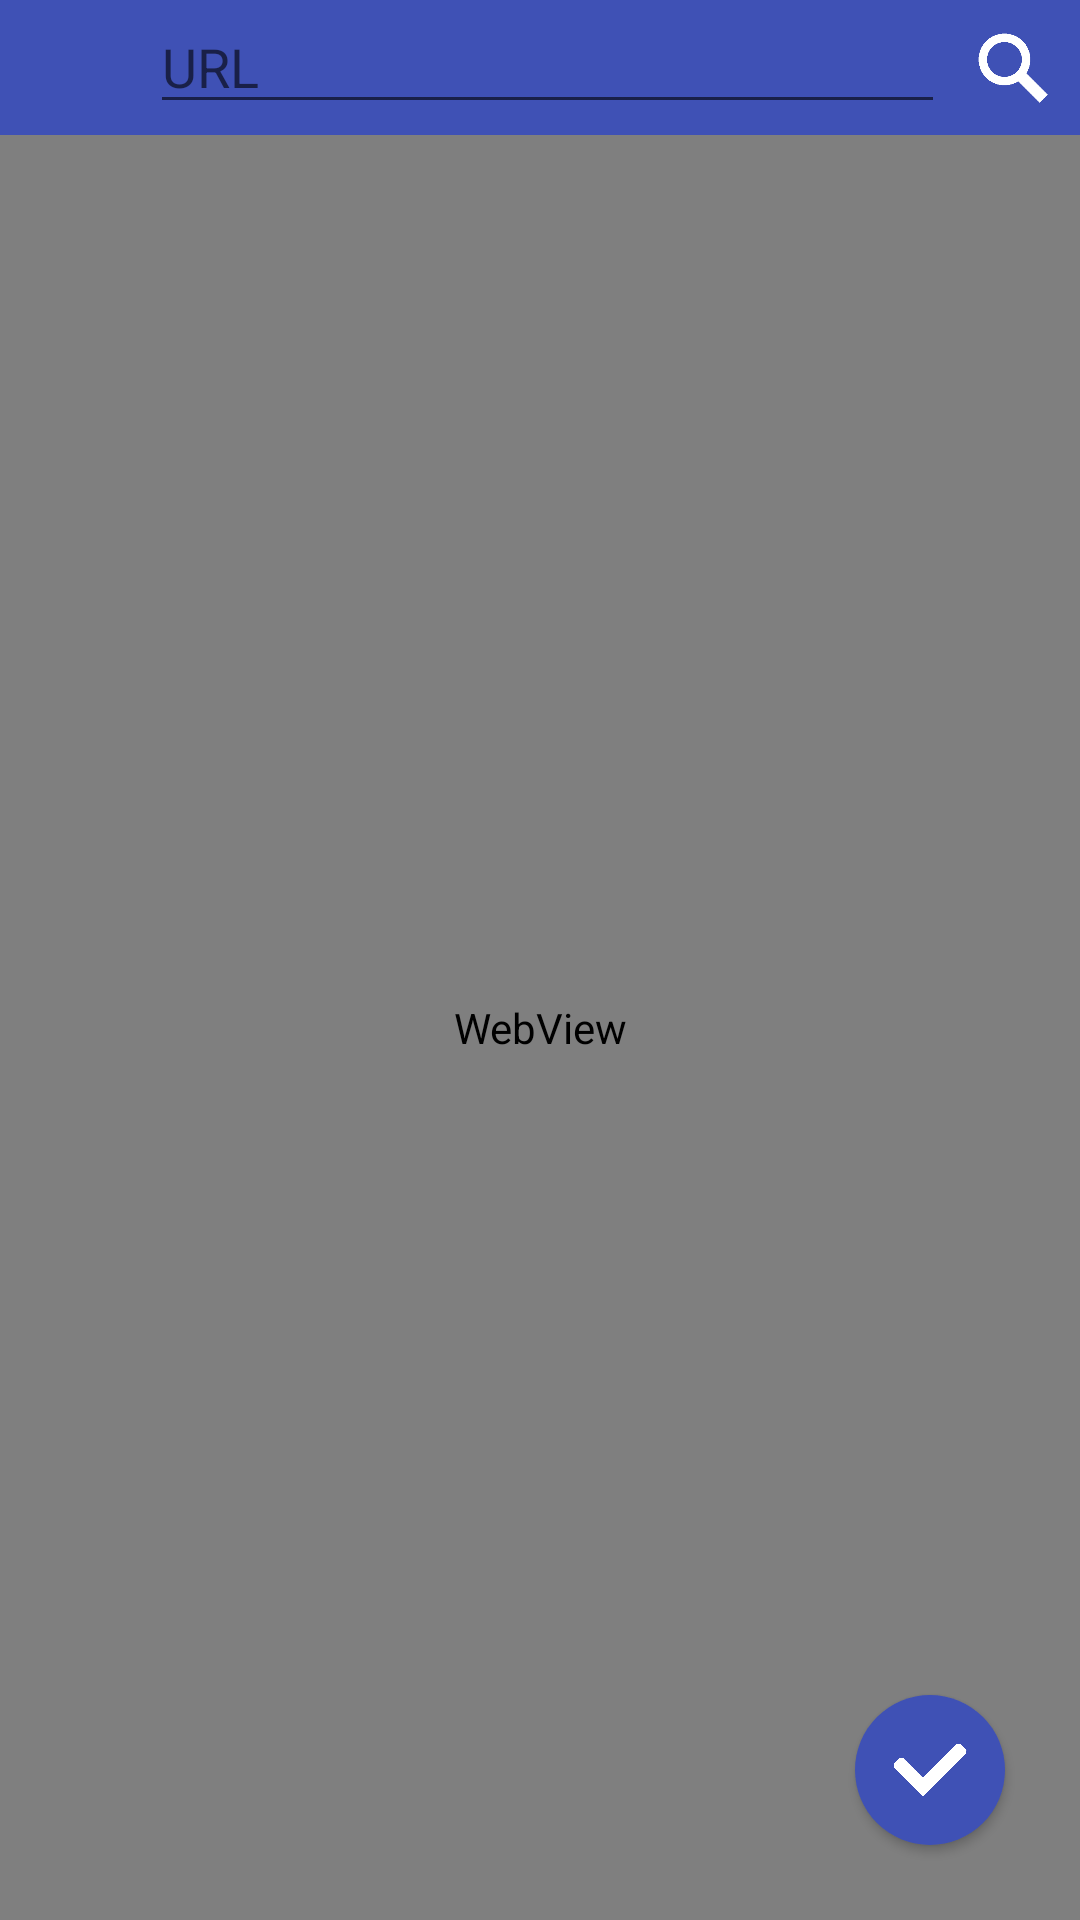

The Android layout XML behind this screen, and the referenced resources:
<!-- AndroidManifest.xml: application theme AppTheme -->
<!-- res/layout/web_recipe_activity.xml -->
<?xml version="1.0" encoding="utf-8"?>
<RelativeLayout xmlns:android="http://schemas.android.com/apk/res/android"
    android:layout_width="match_parent" android:layout_height="match_parent"
    android:focusable="true" android:focusableInTouchMode="true">

    <LinearLayout
        android:id="@+id/toolbar"
        android:layout_width="fill_parent"
        android:layout_height="wrap_content"
        android:background="@color/colorPrimary"
        android:paddingLeft="0dp"
        android:paddingRight="0dp">

        <ImageButton
            android:id="@+id/back_button"
            style="@style/BackButton"/>

        <EditText
            android:id="@+id/url_field"
            android:hint="@string/url"
            android:layout_width="0dp"
            android:layout_height="wrap_content"
            android:maxLines="1"
            android:inputType="textUri"
            android:lines="1"
            android:scrollHorizontally="true"
            android:textColor="@android:color/white"
            android:selectAllOnFocus="true"
            android:layout_weight="1"/>

        <ImageButton
            android:id="@+id/go_to_url_button"
            android:layout_width="45dp"
            android:layout_height="45dp"
            android:background="@drawable/blue_flat_button"
            android:src="@drawable/search"
            android:scaleType="fitXY"/>

    </LinearLayout>

    <WebView
        android:id="@+id/web_view"
        android:layout_width="match_parent"
        android:layout_height="match_parent"
        android:layout_below="@id/toolbar">


    </WebView>

    <ImageButton
        android:id="@+id/validate_button"
        style="@style/AddButton"
        android:src="@drawable/validate"/>

</RelativeLayout>
<!-- resources referenced by this layout -->
<resources>
  <color name="colorPrimary">#3F51B5</color>
  <!-- drawable blue_flat_button (drawable) -->
  <?xml version="1.0" encoding="utf-8"?>
  <selector xmlns:android="http://schemas.android.com/apk/res/android">
      <item android:state_pressed="true">
          <layer-list>
              <item>
                  <shape>
                      <solid
                          android:color="@color/colorPrimaryDark" />
                      <padding
                          android:bottom="10dp"
                          android:left="10dp"
                          android:right="10dp"
                          android:top="10dp"/>
                  </shape>
              </item>
          </layer-list>
      </item>
      <item>
          <layer-list>
              <item>
                  <shape>
                      <solid
                          android:color="@color/colorPrimary" />
                      <padding
                          android:bottom="10dp"
                          android:left="10dp"
                          android:right="10dp"
                          android:top="10dp"/>
                  </shape>
              </item>
          </layer-list>
      </item>
  </selector>
  <string name="url">URL</string>
  <style name="AddButton" parent="Widget.AppCompat.Button">
          <item name="android:background">@drawable/round_button</item>
          <item name="android:src">@drawable/cross</item>
          <item name="android:layout_height">50dp</item>
          <item name="android:layout_width">50dp</item>
          <item name="android:scaleType">fitXY</item>
          <item name="android:layout_alignParentEnd">true</item>
          <item name="android:layout_alignParentRight">true</item>
          <item name="android:layout_alignParentBottom">true</item>
          <item name="android:layout_marginEnd">25dp</item>
          <item name="android:layout_marginRight">25dp</item>
          <item name="android:layout_marginBottom">25dp</item>
      </style>
  <style name="BackButton" parent="Widget.AppCompat.Button.Borderless">
          <item name="android:background">@drawable/blue_flat_button</item>
          <item name="android:src">@drawable/back_arrow</item>
          <item name="android:layout_height">45dp</item>
          <item name="android:layout_width">50dp</item>
          <item name="android:scaleType">fitXY</item>
      </style>
  <style name="AppTheme" parent="Theme.AppCompat.Light.DarkActionBar">
          
          <item name="colorPrimary">@color/colorPrimary</item>
          <item name="colorPrimaryDark">@color/colorPrimaryDark</item>
          <item name="colorAccent">@color/colorAccent</item>
          <item name="android:buttonStyle">@style/DefaultButton</item>
      </style>
  <color name="colorPrimaryDark">#303F9F</color>
  <color name="colorAccent">#DD7700</color>
  <style name="DefaultButton" parent="Widget.AppCompat.Button">
          <item name="android:textAllCaps">false</item>
      </style>
</resources>
